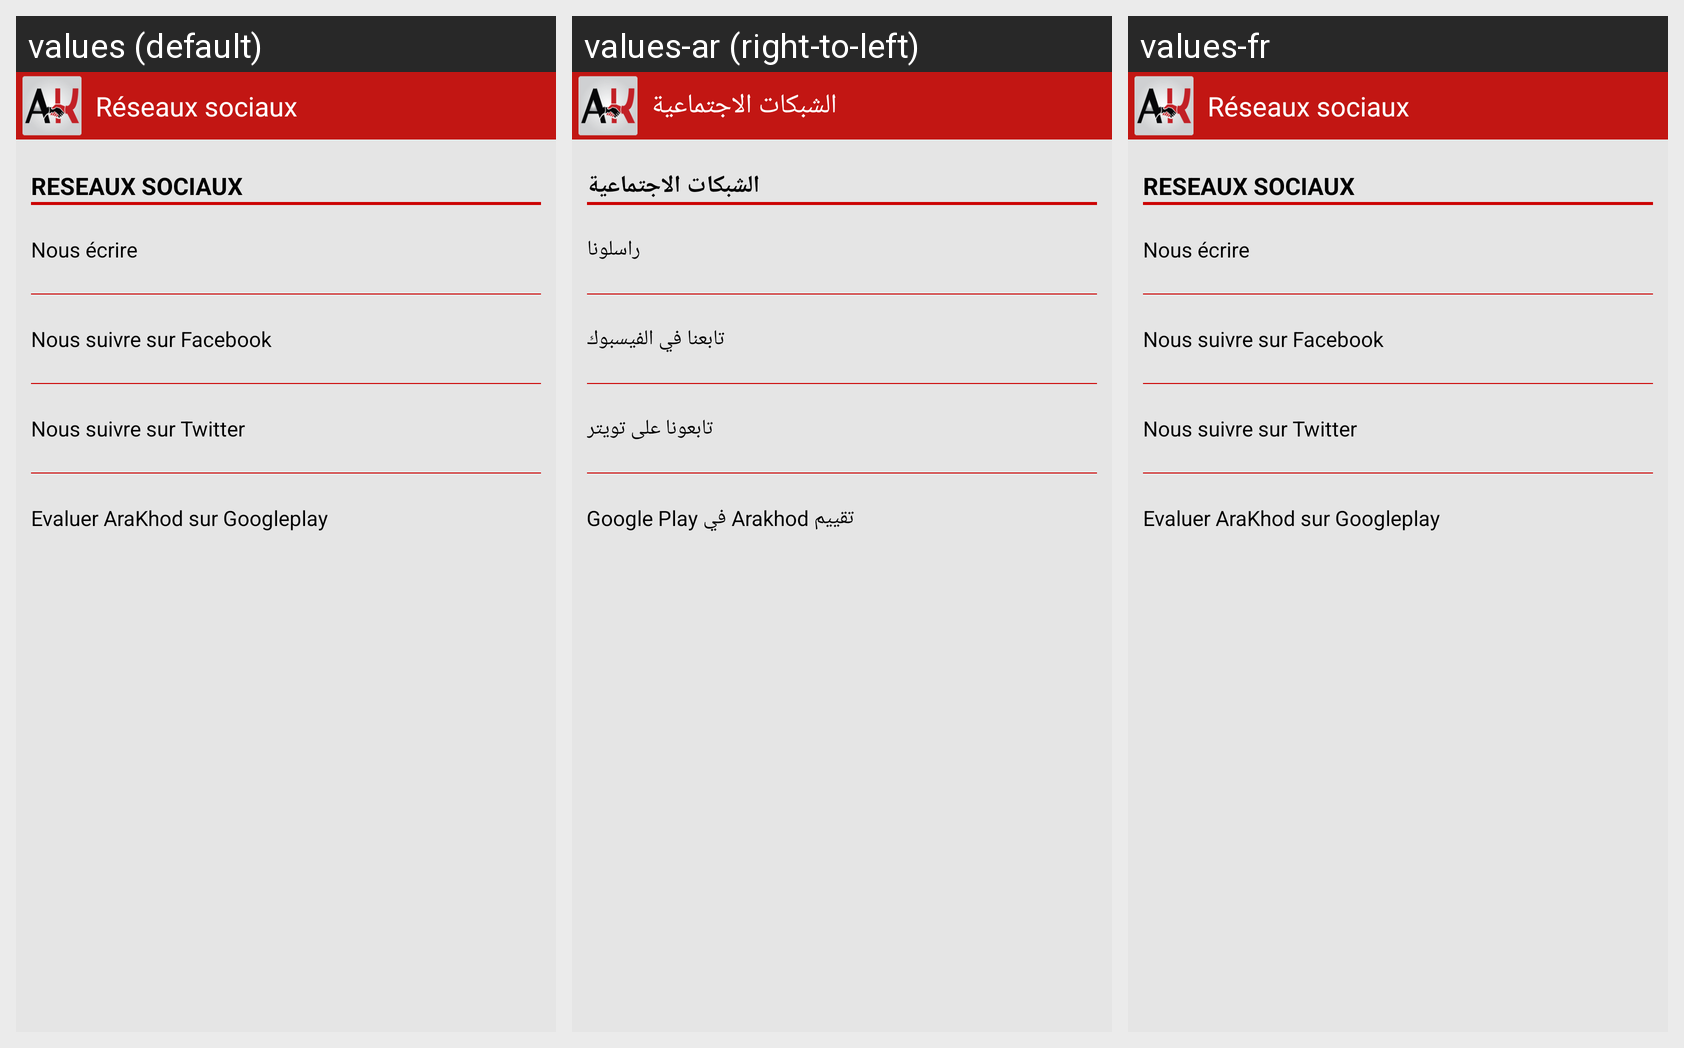

Strings drawn on this Android screen and how each of the app's shown locales translates them:
Android screen res/layout/reseaux_fragment.xml rendered under 3 locales, left to right: values (default), values-ar (right-to-left), values-fr. Device: Nexus 5 (rendered at 1080×1920; each locale shown at half size, 540×960, under a caption strip naming it); theme LiveoActionBarTheme.
Strings drawn on this screen, with the default value and each locale's value (text and hints the layout hard-codes, and strings that could not be matched under every locale, appear in the picture but are not listed):

txtReseaux_textViewTitleHeader
  values: Réseaux sociaux
  values-ar: الشبكات الاجتماعية
  values-fr: Réseaux sociaux  [not translated; the default value is used]

txtSettings_textViewReseauSociauxTitle
  values: RESEAUX SOCIAUX
  values-ar: الشبكات الاجتماعية
  values-fr: RESEAUX SOCIAUX  [not translated; the default value is used]

txtSettings_textViewNousEcrire
  values: Nous écrire
  values-ar: راسلونا
  values-fr: Nous écrire  [not translated; the default value is used]

txtSettings_textViewNousSuivreFacebook
  values: Nous suivre sur Facebook
  values-ar: تابعنا في الفيسبوك
  values-fr: Nous suivre sur Facebook  [not translated; the default value is used]

txtSettings_textViewNousSuivreTwitter
  values: Nous suivre sur Twitter
  values-ar: تابعونا على تويتر
  values-fr: Nous suivre sur Twitter  [not translated; the default value is used]

txtSettings_textViewNousSuivreGooglePlay
  values: Evaluer AraKhod sur Googleplay
  values-ar: تقييم Arakhod في Google Play
  values-fr: Evaluer AraKhod sur Googleplay  [not translated; the default value is used]
